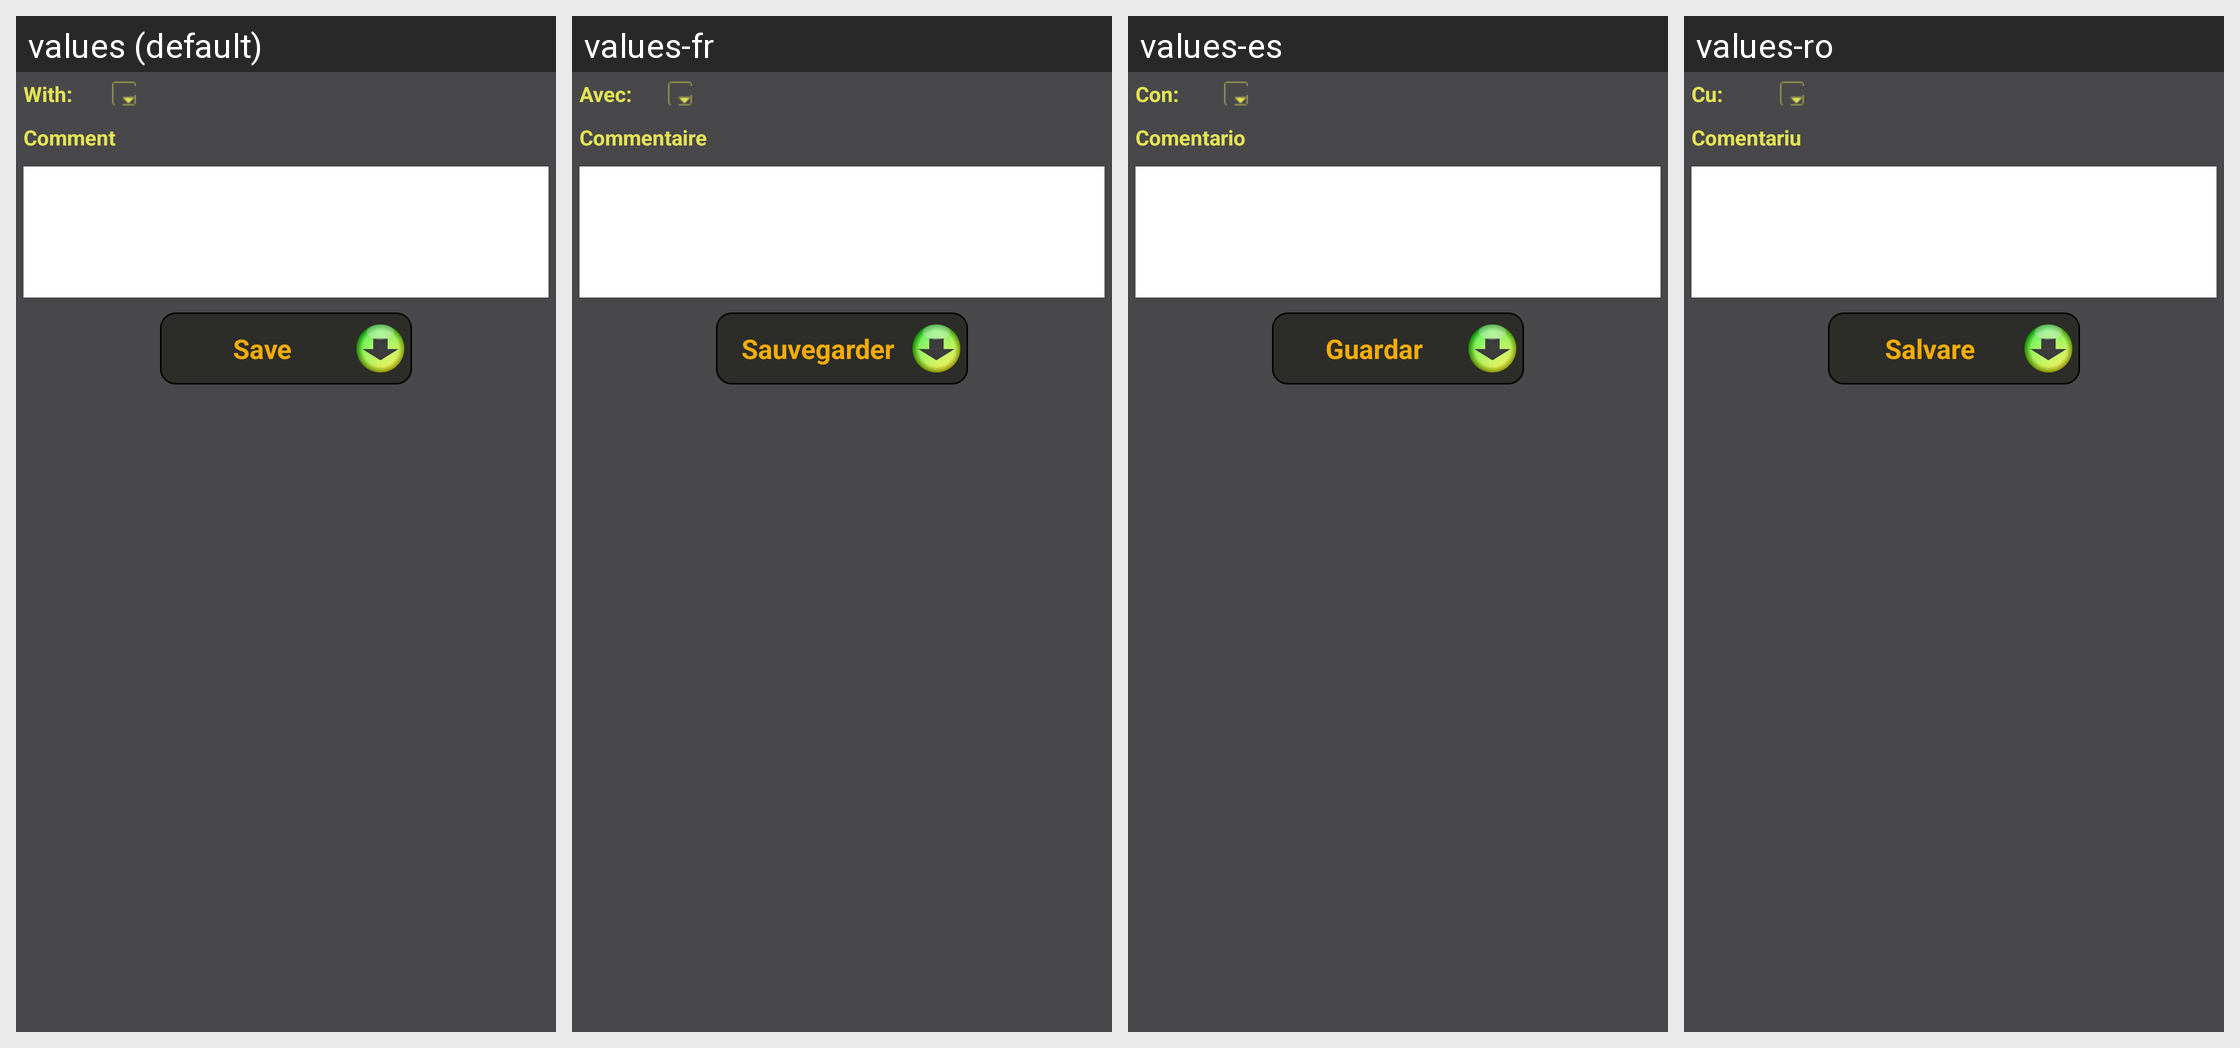

Here is an Android app screen in its default locale and in the app's own translations. Write out the translated-string differences for the strings that appear on this screen.
Android screen res/layout/activity_edit_appointment.xml rendered under 4 locales, left to right: values (default), values-fr, values-es, values-ro. Device: Nexus 5 (rendered at 1080×1920; each locale shown at half size, 540×960, under a caption strip naming it); theme AppTheme.
Other locales in the repository, not shown: values-ar, values-de, values-in, values-ru, values-zh.
Strings drawn on this screen, with the default value and each locale's value (text and hints the layout hard-codes, and strings that could not be matched under every locale, appear in the picture but are not listed):

with
  values: With:
  values-fr: Avec:
  values-es: Con:
  values-ro: Cu:

comment
  values: Comment
  values-fr: Commentaire
  values-es: Comentario
  values-ro: Comentariu

save
  values: Save
  values-fr: Sauvegarder
  values-es: Guardar
  values-ro: Salvare
